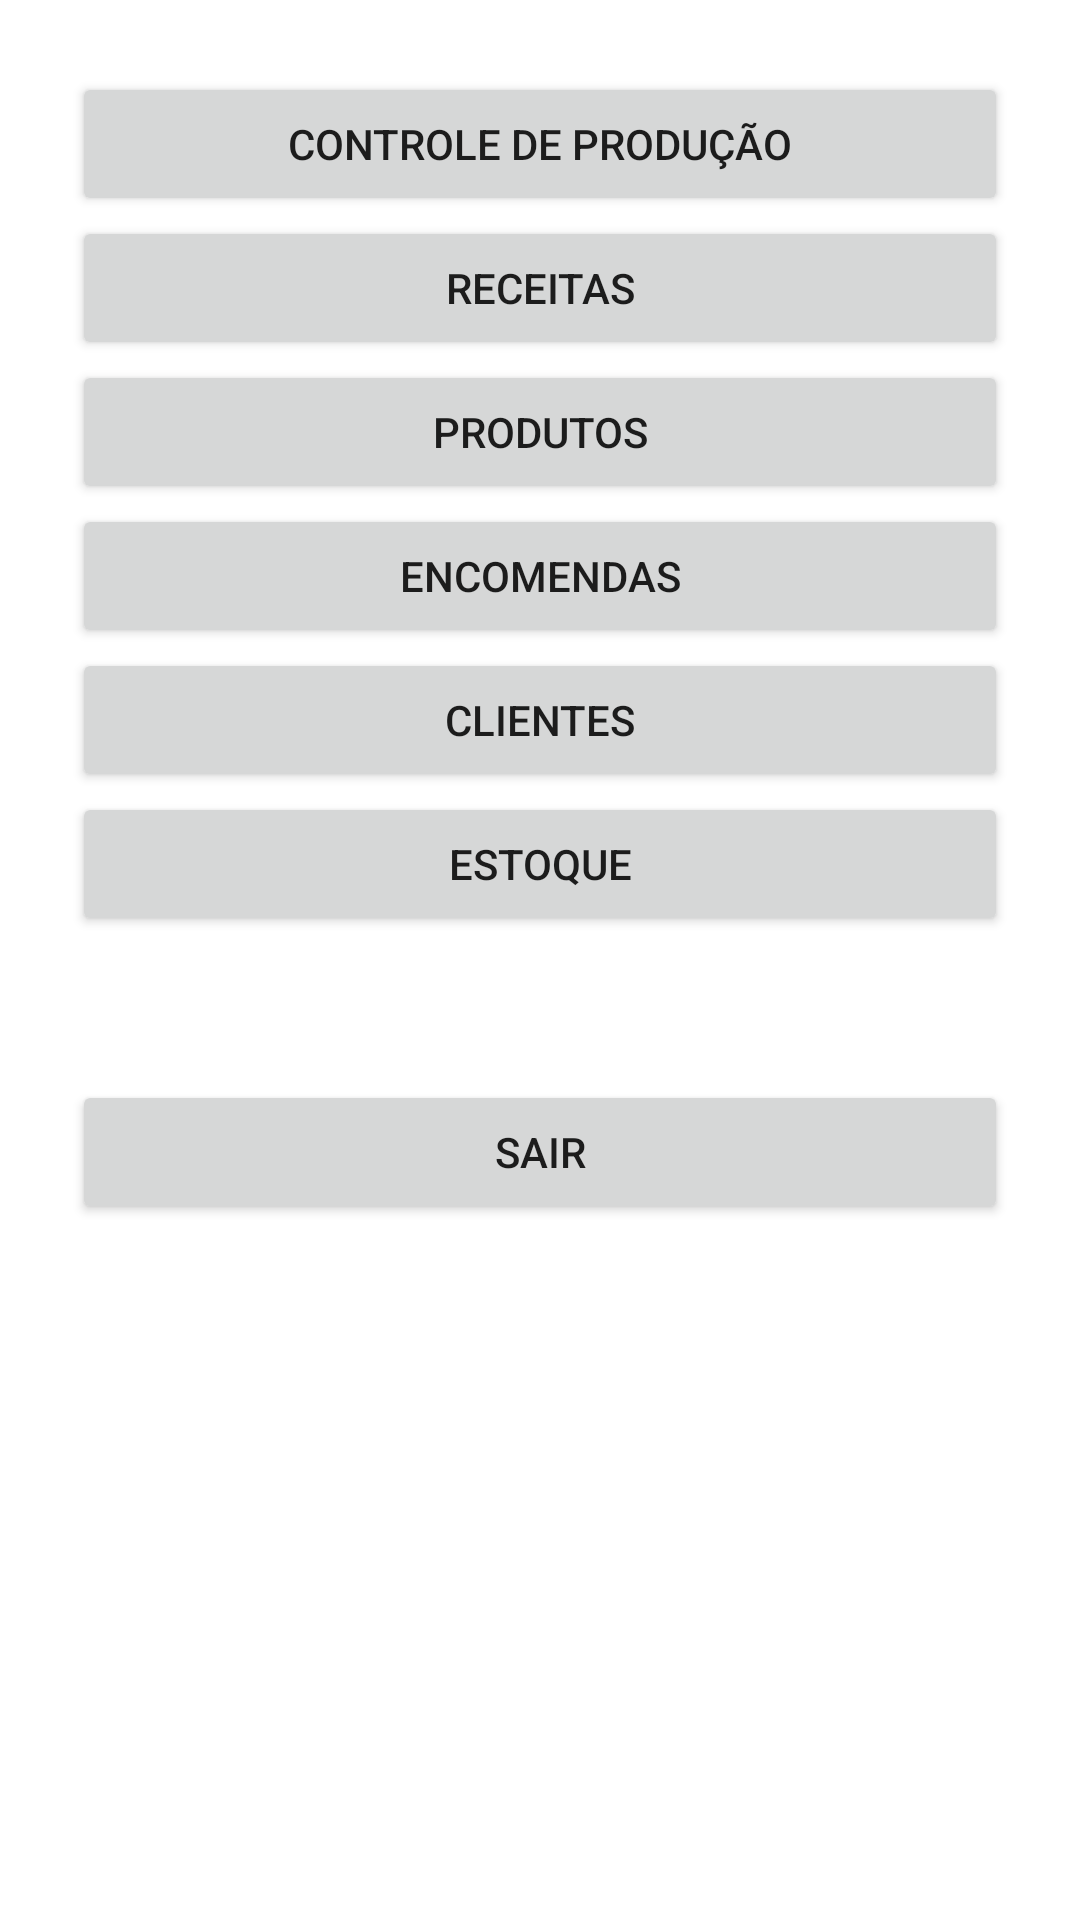

Android layout source for this screen:
<!-- AndroidManifest.xml: application theme Theme.ConfeLog -->
<!-- res/layout/activity_main.xml -->
<?xml version="1.0" encoding="utf-8"?>
<LinearLayout xmlns:android="http://schemas.android.com/apk/res/android"
    android:orientation="vertical" android:padding="24dp"
    android:layout_width="match_parent" android:layout_height="match_parent">
    <Button android:id="@+id/btn_producao" android:text="Controle de Produção" android:layout_width="match_parent" android:layout_height="wrap_content"/>
    <Button android:id="@+id/btn_recipes" android:text="Receitas" android:layout_width="match_parent" android:layout_height="wrap_content"/>
    <Button android:id="@+id/btn_products" android:text="Produtos" android:layout_width="match_parent" android:layout_height="wrap_content"/>
    <Button android:id="@+id/btn_orders" android:text="Encomendas" android:layout_width="match_parent" android:layout_height="wrap_content"/>
    <Button android:id="@+id/btn_clientes" android:text="Clientes" android:layout_width="match_parent" android:layout_height="wrap_content"/>
    <Button android:id="@+id/btn_stock_report" android:text="Estoque" android:layout_width="match_parent" android:layout_height="wrap_content"/>
    <Button android:id="@+id/btn_manage_users" android:text="Gerenciar Usuários" android:visibility="gone" android:layout_width="match_parent" android:layout_height="wrap_content"/>
    <Button android:id="@+id/btn_logout" android:text="Sair" android:layout_marginTop="48dp" android:layout_width="match_parent" android:layout_height="wrap_content"/>
</LinearLayout>
<!-- resources referenced by this layout -->
<resources>
  <style name="Theme.ConfeLog" parent="Theme.MaterialComponents.DayNight.DarkActionBar">
          <item name="colorPrimary">@color/laranja_500</item>
          <item name="colorPrimaryVariant">@color/laranja_700</item>
          <item name="colorOnPrimary">@color/branco</item>
          <item name="materialButtonStyle">@style/ConfeLogButton</item>
      </style>
  <color name="laranja_500">#FF9800</color>
  <color name="laranja_700">#F57C00</color>
  <color name="branco">#FFFFFF</color>
  <style name="ConfeLogButton" parent="Widget.MaterialComponents.Button">
          <item name="android:padding">12dp</item>
          <item name="cornerRadius">8dp</item>
      </style>
</resources>
